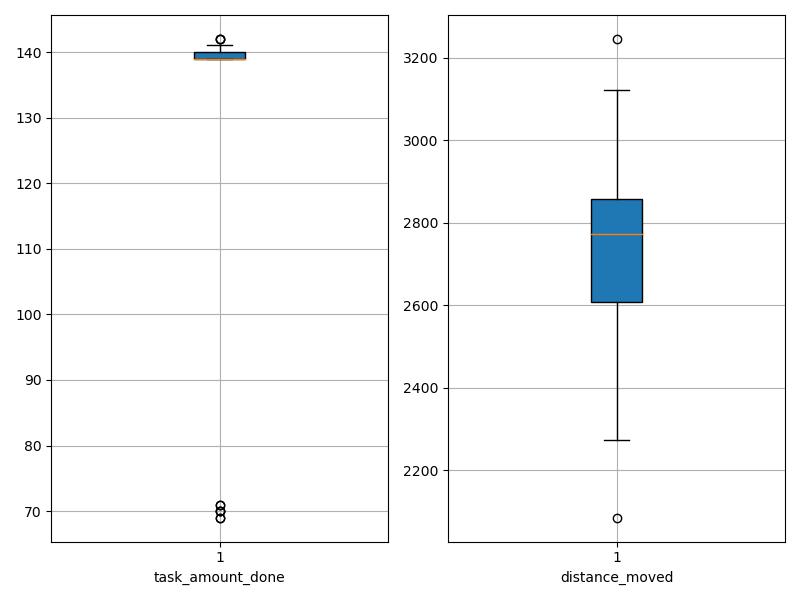

The file beside this chart, header and first rows:
agent_id, task_amount_done, distance_moved
0, 140.0, 2791
1, 71.0, 2593
2, 139.0, 2490
3, 71.0, 2085
4, 142.0, 2657
5, 139.0, 2706
6, 139.0, 2581
7, 140.0, 2692
8, 70.0, 2810
9, 139.0, 2576
10, 140.0, 2860
11, 139.0, 2790
12, 70.0, 3246
13, 142.0, 2960
14, 140.0, 2789
15, 141.0, 2584
16, 139.0, 2275
17, 140.0, 2650
18, 139.0, 2863
19, 140.0, 2758
20, 141.0, 2467
21, 69.0, 2855
22, 140.0, 2700
23, 142.0, 3123
24, 139.0, 2805
25, 139.0, 2664
26, 141.0, 2946
27, 70.0, 2907
28, 140.0, 2837
29, 69.0, 3109
